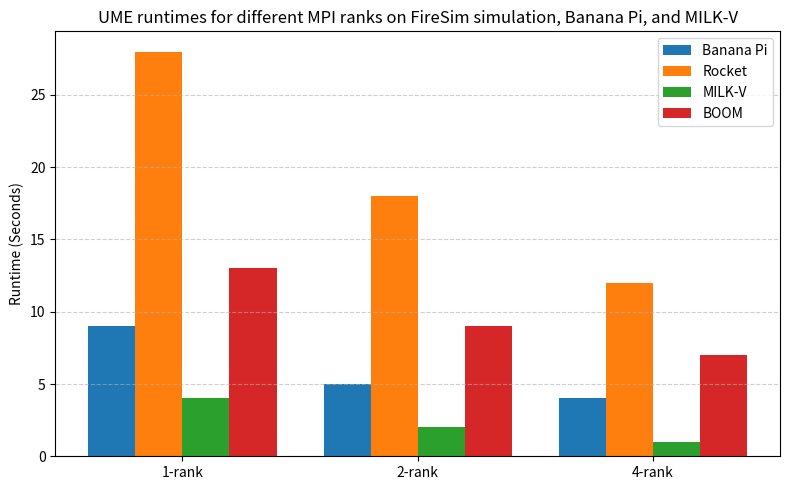

The matplotlib source for this figure:
bench_colors = ['#4E79A7',  # Blue
                '#F28E2B',  # Orange
                '#E15759',  # Red
                '#76B7B2',  # Teal
                '#59A14F',  # Green
                '#EDC948',  # Yellow
                '#AF7AA1',  # Violet
                '#FF9DA7',  # Soft Pink/Coral
                '#3B5D5C',  # Dark Slate Teal
                '#B03A48']  # Rich Dark Rose

import matplotlib.pyplot as plt
import numpy as np

# Example data
ranks = ["1-rank", "2-rank", "4-rank"]
cpu_cores = ["Banana Pi", "Rocket", "MILK-V", "BOOM"]

# Lammps Runtimes for LJ benchmark
values = np.array([
    # Chain["Banana Pi", "Rocket", "MILK-V", "BOOM"],
    [13, 55, 4, 21],   # 1-rank
    [8, 28, 2, 11],   # 2-rank
    [4, 15, 1, 5]    # 4-rank
])

# Lammps Runtimes for Chain benchmark
values = np.array([
    # Chain["Banana Pi", "Rocket", "MILK-V", "BOOM"],
    [9, 28, 4, 13],   # 1-rank
    [5, 18, 2, 9],   # 2-rank
    [4, 12, 1, 7]    # 4-rank
])

# Parameters
n_ranks = len(ranks)
n_cpu_cores = len(cpu_cores)
bar_width = 0.2
x = np.arange(n_ranks)

# Plot
fig, ax = plt.subplots(figsize=(8, 5))
for i in range(n_cpu_cores):
    offsets = x + (i - (n_cpu_cores - 1) / 2) * bar_width
    bars = ax.bar(offsets, values[:, i], width=bar_width, label=cpu_cores[i])   
    # Label each bar
    # for bar, val in zip(bars, values[:, i]):
    #     ax.text(bar.get_x() + bar.get_width()/2, val + 1, f"{val}",
    #             ha='center', va='bottom', fontsize=8)

# Styling
ax.set_title("UME runtimes for different MPI ranks on FireSim simulation, Banana Pi, and MILK-V")
ax.set_ylabel("Runtime (Seconds)")
ax.set_xticks(x)
ax.set_xticklabels(ranks)
ax.legend()
ax.grid(axis='y', linestyle='--', alpha=0.6)

plt.tight_layout()
plt.savefig('UME_results.pdf', format='pdf')
# plt.savefig('Lammps_results.pdf', format='pdf')
plt.show()
